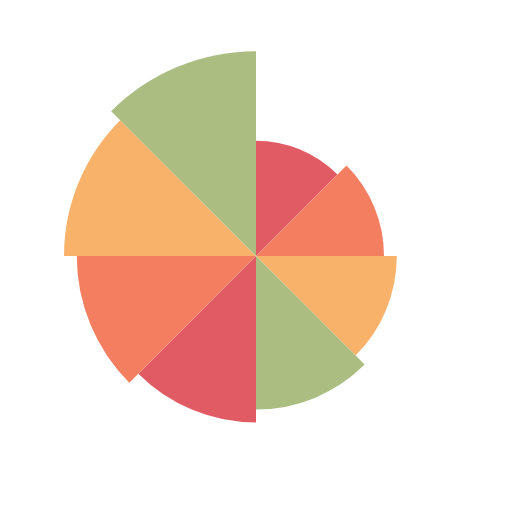
t = 0.00 s
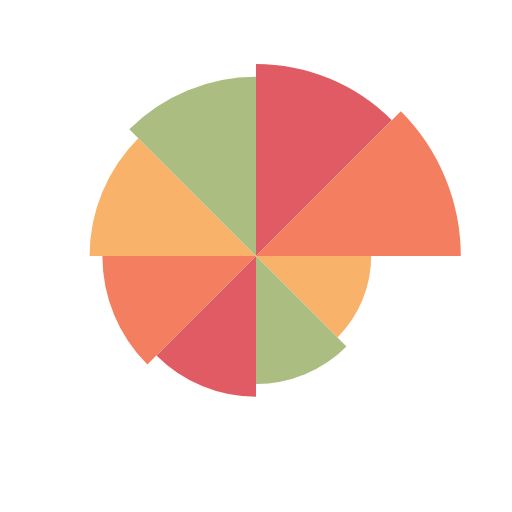
t = 0.25 s
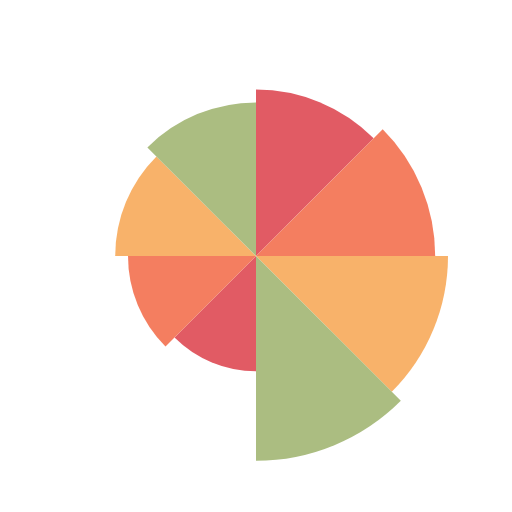
t = 0.50 s
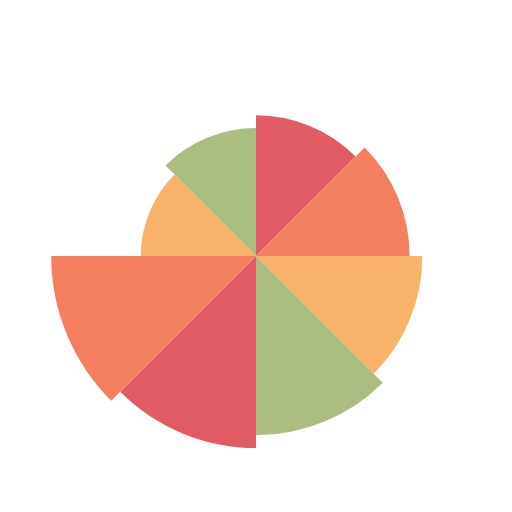
t = 0.75 s

The animated SVG that drew these frames (rendered in a browser with its animation timeline set to each time). Animation: 8 SMIL elements (animateTransform=8); one cycle of 1.00 s, repeats indefinitely.

<svg xmlns="http://www.w3.org/2000/svg" xmlns:xlink="http://www.w3.org/1999/xlink"
     style="margin:auto;background:#fff;display:block;" width="200px" height="200px" viewBox="0 0 100 100"
     preserveAspectRatio="xMidYMid">
    <g transform="translate(50 50)">
        <g transform="scale(0.686861 0.686861)">
            <path d="M0 0L0 -40A40 40 0 0 1 28.2842712474619 -28.284271247461902" transform="rotate(0 0 0)"
                  stroke="none" fill="#e15b64"></path>
            <animateTransform attributeName="transform" type="scale" values="1;0.5" keyTimes="0;1" dur="1s"
                              repeatCount="indefinite" begin="-0.875s"></animateTransform>
        </g>
        <g transform="scale(0.749361 0.749361)">
            <path d="M0 0L0 -40A40 40 0 0 1 28.2842712474619 -28.284271247461902" transform="rotate(45 0 0)"
                  stroke="none" fill="#f47e60"></path>
            <animateTransform attributeName="transform" type="scale" values="1;0.5" keyTimes="0;1" dur="1s"
                              repeatCount="indefinite" begin="-0.75s"></animateTransform>
        </g>
        <g transform="scale(0.811861 0.811861)">
            <path d="M0 0L0 -40A40 40 0 0 1 28.2842712474619 -28.284271247461902" transform="rotate(90 0 0)"
                  stroke="none" fill="#f8b26a"></path>
            <animateTransform attributeName="transform" type="scale" values="1;0.5" keyTimes="0;1" dur="1s"
                              repeatCount="indefinite" begin="-0.625s"></animateTransform>
        </g>
        <g transform="scale(0.874361 0.874361)">
            <path d="M0 0L0 -40A40 40 0 0 1 28.2842712474619 -28.284271247461902" transform="rotate(135 0 0)"
                  stroke="none" fill="#abbd81"></path>
            <animateTransform attributeName="transform" type="scale" values="1;0.5" keyTimes="0;1" dur="1s"
                              repeatCount="indefinite" begin="-0.5s"></animateTransform>
        </g>
        <g transform="scale(0.936861 0.936861)">
            <path d="M0 0L0 -40A40 40 0 0 1 28.2842712474619 -28.284271247461902" transform="rotate(180 0 0)"
                  stroke="none" fill="#e15b64"></path>
            <animateTransform attributeName="transform" type="scale" values="1;0.5" keyTimes="0;1" dur="1s"
                              repeatCount="indefinite" begin="-0.375s"></animateTransform>
        </g>
        <g transform="scale(0.999361 0.999361)">
            <path d="M0 0L0 -40A40 40 0 0 1 28.2842712474619 -28.284271247461902" transform="rotate(225 0 0)"
                  stroke="none" fill="#f47e60"></path>
            <animateTransform attributeName="transform" type="scale" values="1;0.5" keyTimes="0;1" dur="1s"
                              repeatCount="indefinite" begin="-0.25s"></animateTransform>
        </g>
        <g transform="scale(0.561861 0.561861)">
            <path d="M0 0L0 -40A40 40 0 0 1 28.2842712474619 -28.284271247461902" transform="rotate(270 0 0)"
                  stroke="none" fill="#f8b26a"></path>
            <animateTransform attributeName="transform" type="scale" values="1;0.5" keyTimes="0;1" dur="1s"
                              repeatCount="indefinite" begin="-0.125s"></animateTransform>
        </g>
        <g transform="scale(0.624361 0.624361)">
            <path d="M0 0L0 -40A40 40 0 0 1 28.2842712474619 -28.284271247461902" transform="rotate(315 0 0)"
                  stroke="none" fill="#abbd81"></path>
            <animateTransform attributeName="transform" type="scale" values="1;0.5" keyTimes="0;1" dur="1s"
                              repeatCount="indefinite" begin="0s"></animateTransform>
        </g>
    </g>
</svg>